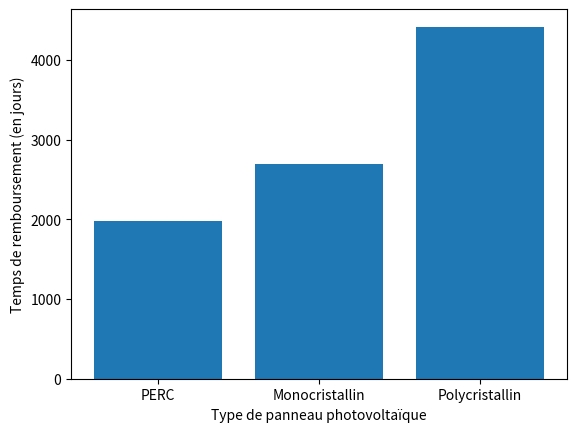

Write Python code to recreate this figure.
import matplotlib.pyplot as plt
import numpy as np

def temps_de_remboursement (cout_initial,type_de_panneau,surface):
    rendement_selon_type = {"PERC":0.25,"Monocristallin":0.2,"Polycristallin":0.16}
    rendement = rendement_selon_type[type_de_panneau]
    prix_elec_par_kw = 0.2516
    irradiation_annuelle_moyenne_en_kwHm2 = 1300
    return int(cout_initial / ((irradiation_annuelle_moyenne_en_kwHm2)/365 * surface * rendement * prix_elec_par_kw))


#Ajouter paramètres : choisir au moins 3 offres (1 par type) pour récupérer leurs différents paramètres

cout = [20000,14500,9500]
type_de_panneau = ["PERC","Monocristallin","Polycristallin"]
surface = [45,30,15]
tr = []

for i in range(3):
    tr.append(temps_de_remboursement(cout[i],type_de_panneau[i],surface[i]))
    print ("Vous serez rentables en",temps_de_remboursement(cout[i],type_de_panneau[i],surface[i]),"jours")

#P = puissance nominale en kWc = 1000w/m2 * rendement * 1.8 m2
#P/1.8 * x = 1000 <=> x = 1000 * 1.8/(1000 * 1.8 * r) = 1/r

print(1/0.18)

plt.bar(type_de_panneau,tr)
plt.ylabel("Temps de remboursement (en jours)")
plt.xlabel("Type de panneau photovoltaïque")
plt.show()
